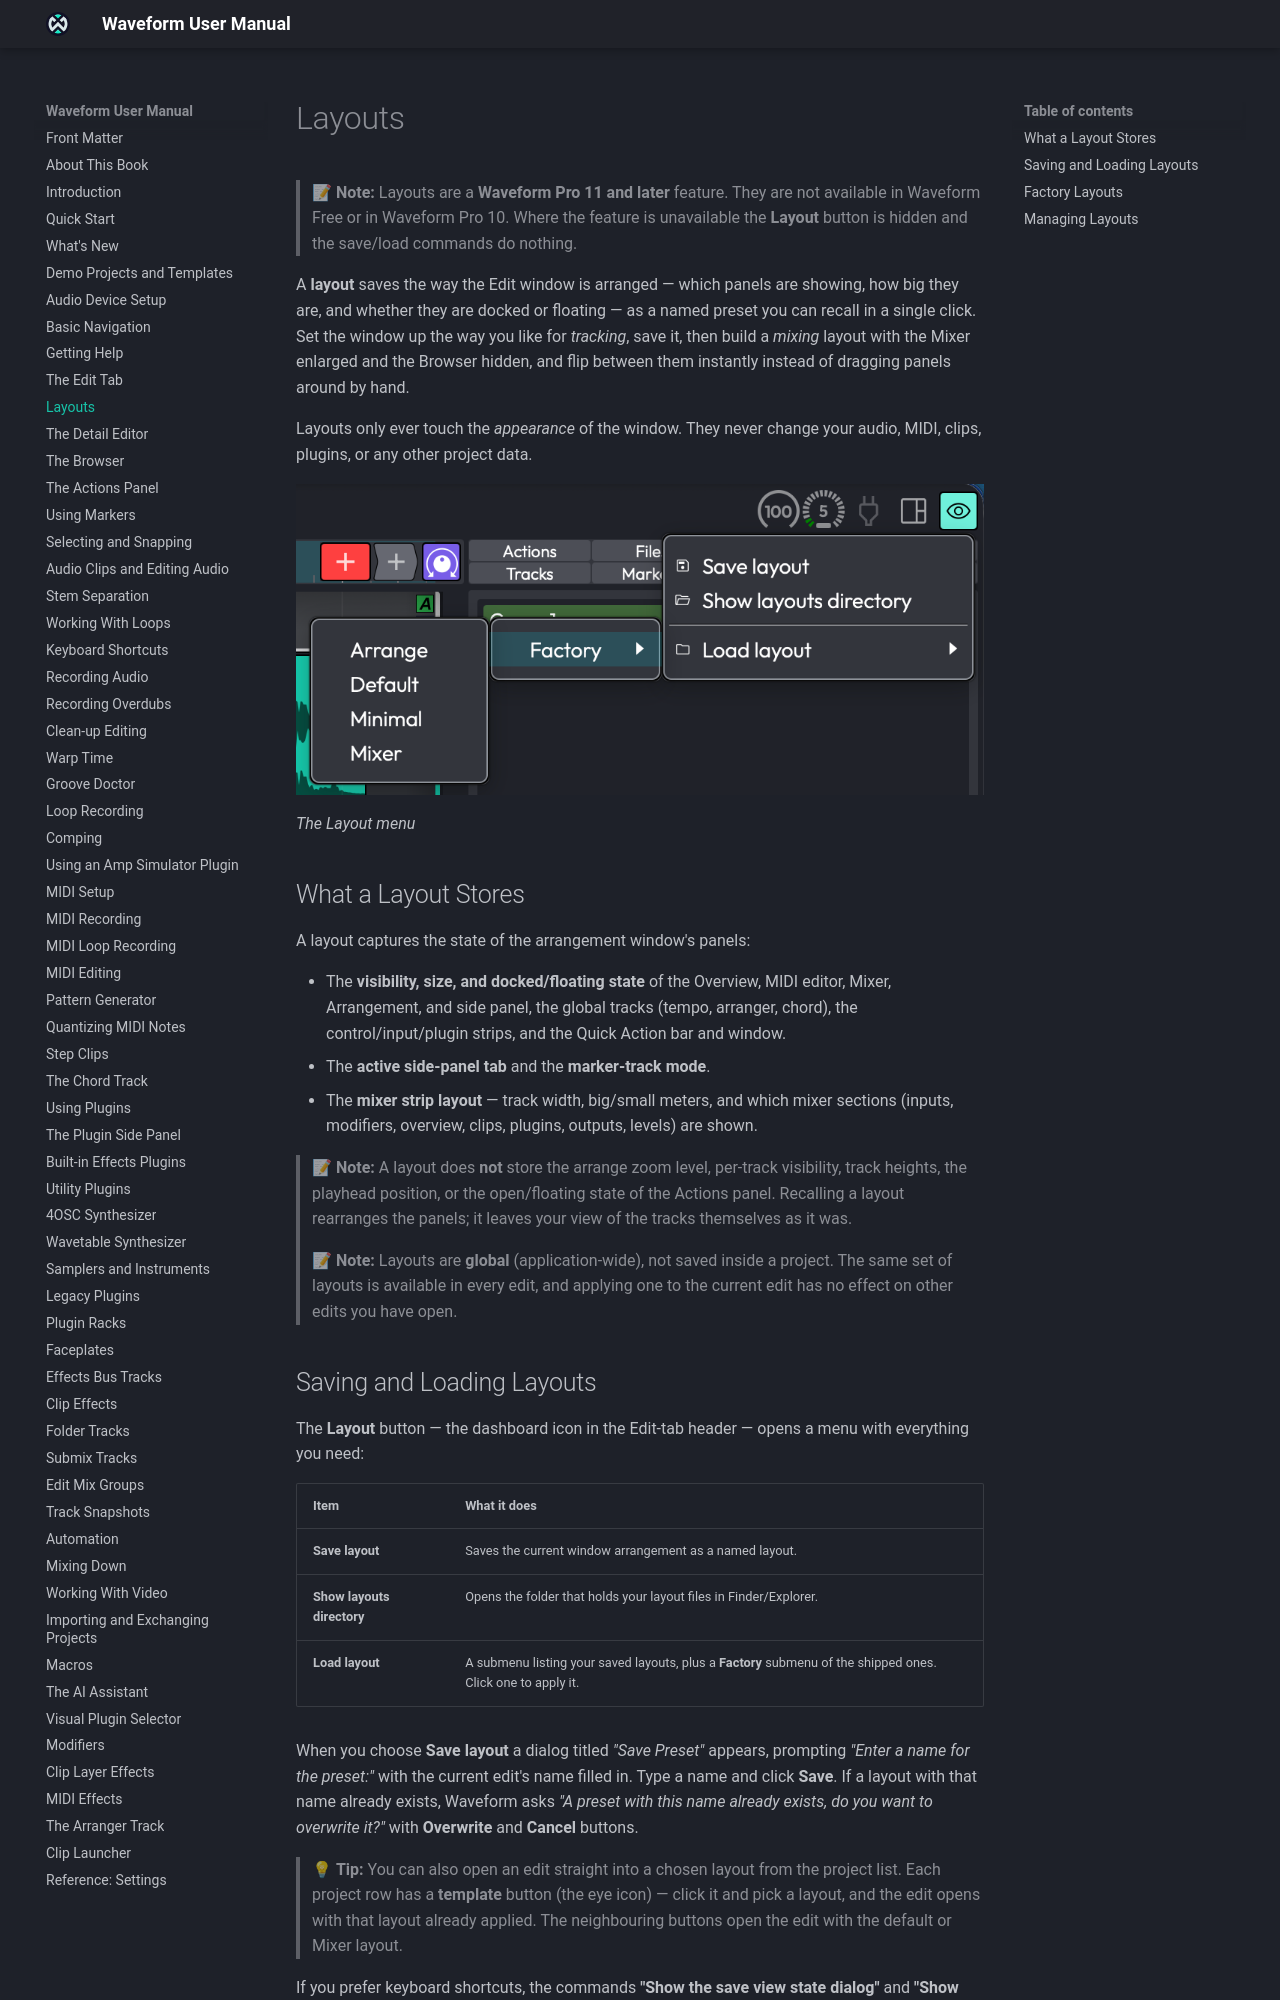

repository: Tracktion/waveform_manual · page: layouts/index.html · generator: mkdocs

# Layouts <span class="pro">PRO</span> { #layouts }

> 📝 **Edition:** Waveform Pro. In Waveform Free and OEM the **Layout** button is hidden and the
> save/load commands do nothing.

A layout saves the way the Edit window is arranged (which panels are showing, how big they are, and
whether they are docked or floating) as a named preset you can recall from a menu. For example, save one
layout set up for *tracking*, and a *mixing* layout with the Mixer enlarged and the Browser hidden, then
switch between them.

Layouts only change the *appearance* of the window. They never change your audio, MIDI, clips,
plugins, or any other project data.

![](images/layouts_1@2x.png)

*The Layout menu*


## What a Layout Stores

A layout captures the state of the arrangement window's panels:

- The visibility, size, and docked/floating state of the Overview, Detail Editor, Mixer, Arrangement,
  and Browser, the global tracks (tempo, arranger, chord), the control/input/plugin strips, and the
  Quick Actions bar and Quick Actions window.
- The active Browser tab and the marker-track mode.
- The mixer strip layout: track width, big/small meters, and which mixer sections (inputs,
  modifiers, overview, clips, plugins, outputs, levels) are shown.

> 📝 **Note:** A layout doesn't store the arrange zoom level, per-track visibility, track heights,
> the cursor position, or the open/floating state of the Actions panel. Recalling a layout rearranges
> the panels; it leaves your view of the tracks themselves as it was.

> 📝 **Note:** Layouts are global (application-wide), not saved inside a project. The same set of
> layouts is available in every Edit, and applying one to the current Edit has no effect on other Edits
> you have open.
